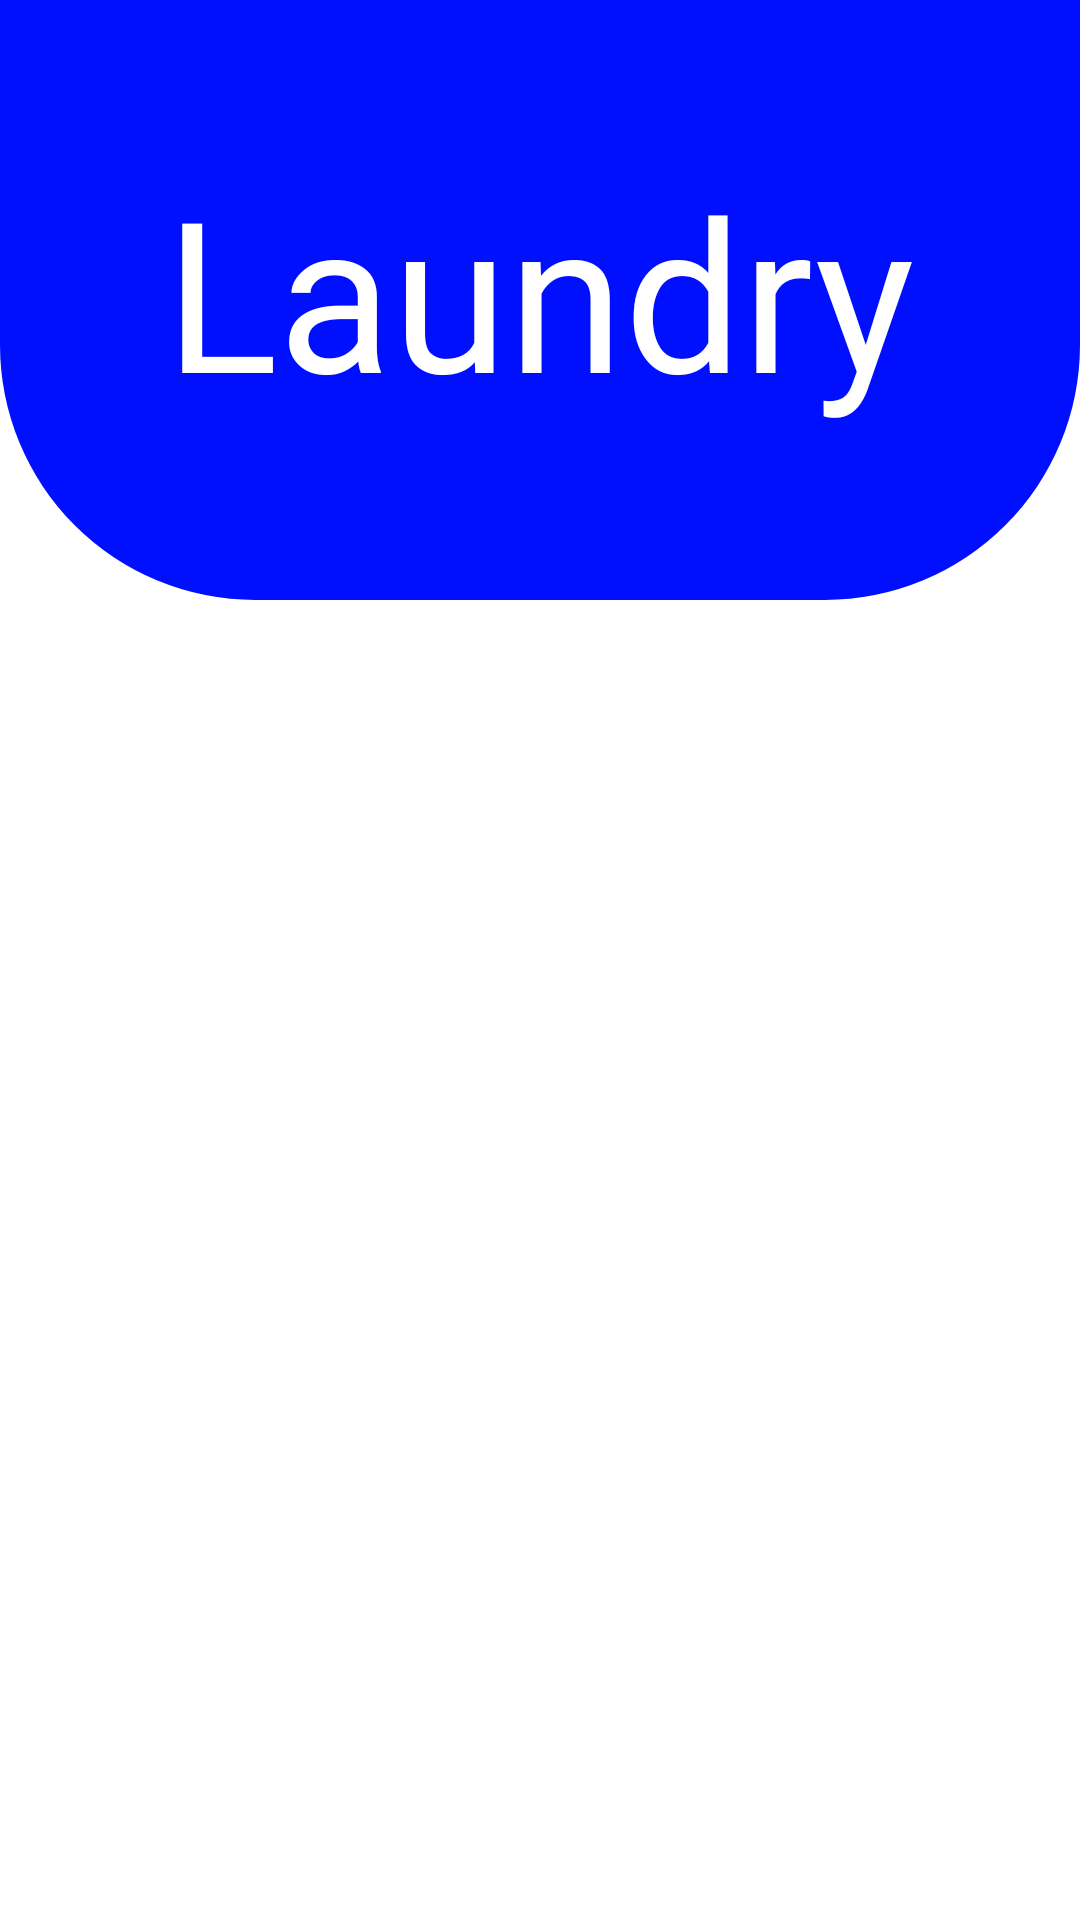

The Android layout XML behind this screen, and the referenced resources:
<!-- AndroidManifest.xml: application theme Theme.Homie -->
<!-- res/layout/activity_laundry_retreive.xml -->
<?xml version="1.0" encoding="utf-8"?>
<LinearLayout xmlns:android="http://schemas.android.com/apk/res/android"
    xmlns:app="http://schemas.android.com/apk/res-auto"
    xmlns:tools="http://schemas.android.com/tools"
    android:layout_width="match_parent"
    android:layout_height="match_parent"
    android:orientation="vertical"
    tools:context=".admin_retrieve.laundry_retreive">

    <View
        android:id="@+id/top_view"
        android:layout_width="match_parent"
        android:layout_height="200dp"
        android:background="@xml/bg_dark_view" />
    <TextView
        android:layout_width="wrap_content"
        android:layout_height="wrap_content"
        android:layout_gravity="center"
        android:layout_marginTop="-150dp"
        android:fontFamily="@font/baloo_tammudu"
        android:text="@string/laundry"
        android:textColor="@color/white"
        android:textSize="70sp"
        />
    <ListView
        android:id="@+id/laundryLV"
        android:layout_width="match_parent"
        android:layout_height="wrap_content"
        android:layout_marginStart="20dp"
        android:layout_marginTop="10dp"
        android:layout_marginEnd="20dp"
        />

</LinearLayout>
<!-- resources referenced by this layout -->
<resources>
  <color name="white">#FFFFFFFF</color>
  <string name="laundry"> Laundry </string>
</resources>
